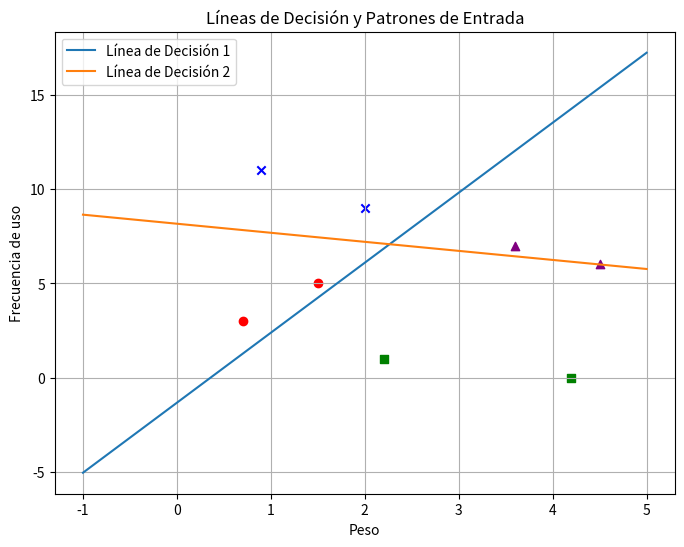

Python code for this plot:
# Bibliotecas usadas
import numpy as np
import matplotlib.pyplot as plt

# Funcion con el algoritmo perceptron
def perceptron(patrones, clases, W, b, numEpoc):
    a = np.zeros((8, 2))  # Arreglo con las predicciones
    error = np.zeros((8, 2))  # Arreglo con los errores
    for epoca in range(numEpoc):  # Ciclo que itera segun el numero de epocas
        for q in range(len(patrones)):  # Ciclo que itera segun el numero de patrones
            a[q] = np.heaviside(np.dot(patrones[q], W) + b, 0)  # Calulo de la prediccion esperada del patron i-esimo
            error[q] = clases[q] - a[q]  # Calculo del error en la predicción i-esima

            W += np.outer(patrones[q], error[q])  # Calculo de los nuevos pesos
            b += error[q]  # Calculo del nuevo bias

    # Clasificación final
    afinal = np.dot(patrones, W) + b
    salida_final = np.heaviside(afinal, 0)

    # Se muestran resultados en consola
    print("Patrones de entrada:\n", patrones)
    print("Clases reales:\n", clases)
    print("Clases predichas:\n", salida_final)

    # Graficación de las líneas de decisión y los patrones de entrada
    plt.figure(figsize=(8, 6))

    # Graficar patrones de entrada
    for i, clase in enumerate(clases):
        if clase[0] == 0 and clase[1] == 0:  # Clase[0,0]
            plt.scatter(patrones[i, 0], patrones[i, 1], color='red', marker='o')  # Grafica patrones de clase [0,0]
        elif clase[0] == 0 and clase[1] == 1:  # Clase[0,1]
            plt.scatter(patrones[i, 0], patrones[i, 1], color='blue', marker='x')  # Grafica patrones de clase [0,1]
        elif clase[0] == 1 and clase[1] == 0:  # Clase[1,0]
            plt.scatter(patrones[i, 0], patrones[i, 1], color='green', marker='s')  # Grafica patrones de clase [1,0]
        elif clase[0] == 1 and clase[1] == 1:  # Clase[1,1]
            plt.scatter(patrones[i, 0], patrones[i, 1], color='purple', marker='^')  # Grafica patrones de clase [1,1]

    # Graficar líneas de decisión
    x_vals = np.linspace(-1, 5, 100)  # Crea arreglo de 100 valores equidistantes en el rango de -1 a 5
    for i in range(2):  # Dos iteraciones, una por cada linea de decision
        y_vals = -(W[0, i] * x_vals + b[0, i]) / W[1, i]  # Calculo de la linea de decision
        plt.plot(x_vals, y_vals, label=f'Línea de Decisión {i + 1}')  # Graficacion de la linea de decision

    # Asignacion de etiquetas
    plt.xlabel('Peso')
    plt.ylabel('Frecuencia de uso')
    plt.title('Líneas de Decisión y Patrones de Entrada')
    plt.legend()
    plt.grid()
    plt.show()


# Patrones de prueba
patrones = np.array([[0.7, 3], [1.5, 5],
                     [2.0, 9], [0.9, 11],
                     [4.2, 0], [2.2, 1],
                     [3.6, 7], [4.5, 6]])

# Clases reales
clases = np.array([[0, 0], [0, 0],
                   [0, 1], [0, 1],
                   [1, 0], [1, 0],
                   [1, 1], [1, 1]])

# Inicialiazcion aleatoria de Pesos
W = np.random.uniform(size=(2, 2)) # Numero de Pesos

# Inicializacion aletoria de bias
b = np.random.uniform(size=(1, 2))

# Numero de epocas
numEpoc = 50

# Se llama a la funcion perceptron
perceptron(patrones, clases, W, b, numEpoc)
